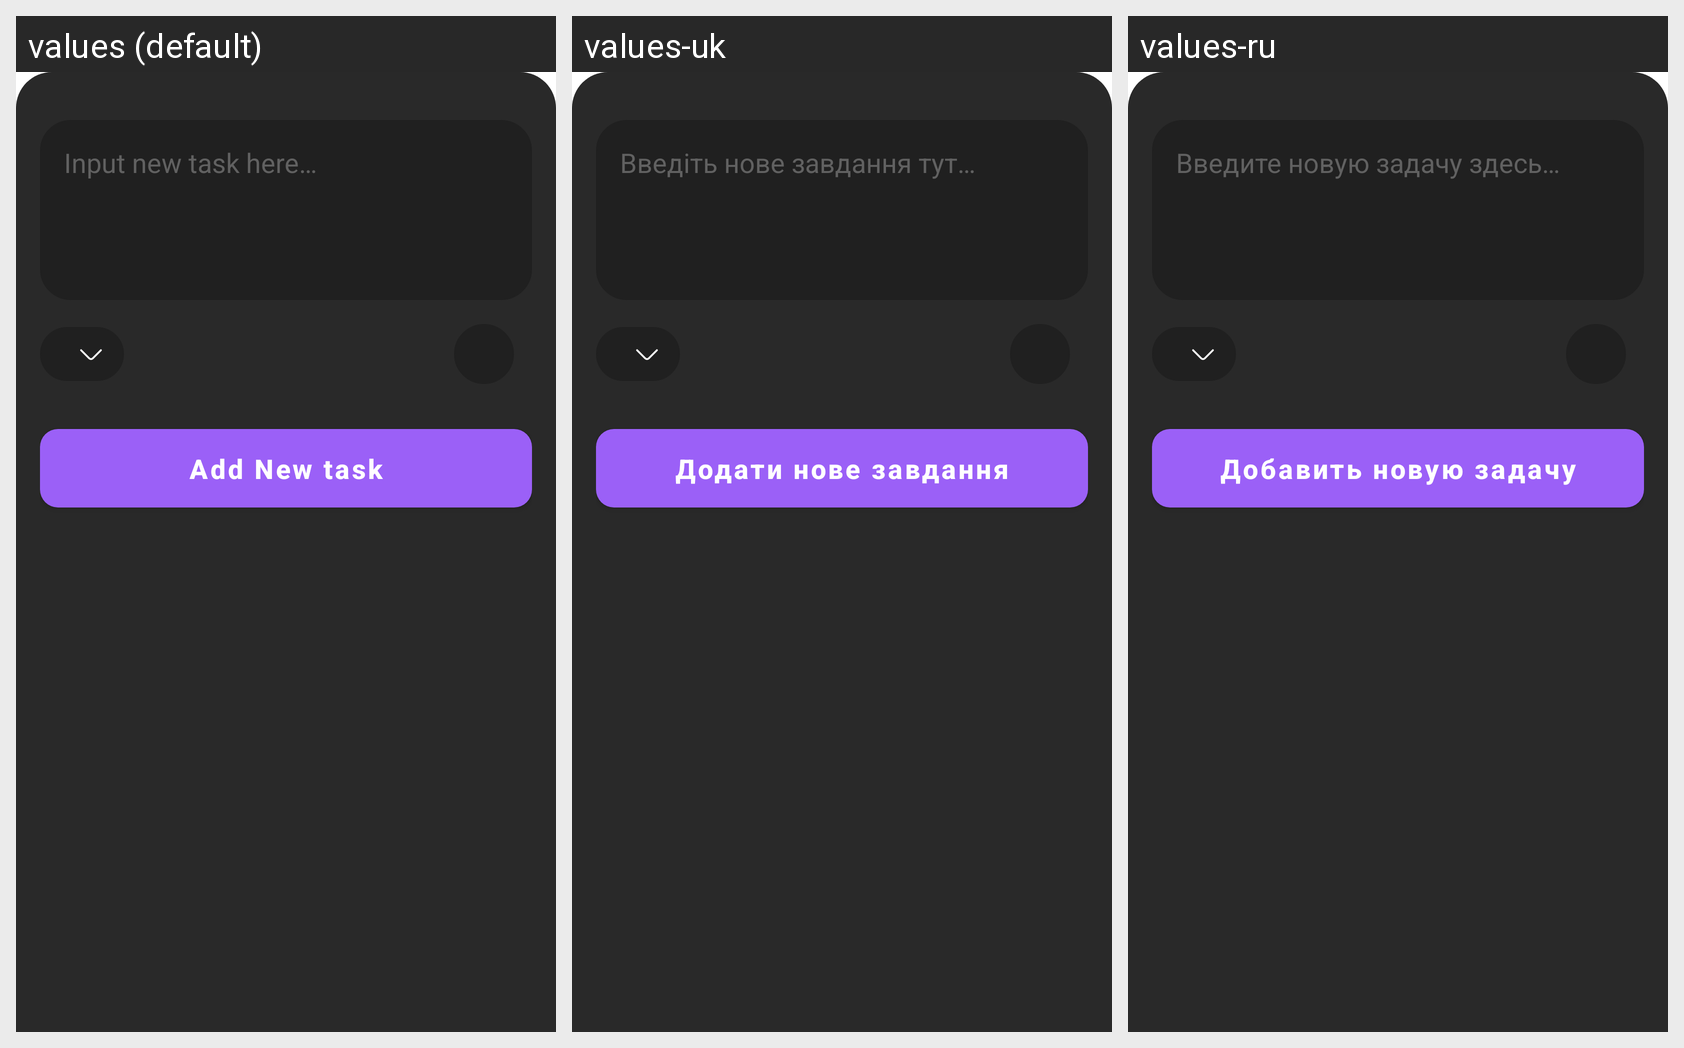

This grid shows one Android layout under several languages. Give, for every string resource on the screen, its name, the default text and each shown locale's text.
Android screen res/layout/create_task.xml rendered under 3 locales, left to right: values (default), values-uk, values-ru. Device: Nexus 5 (rendered at 1080×1920; each locale shown at half size, 540×960, under a caption strip naming it); theme Theme.Todoshka.
Strings drawn on this screen, with the default value and each locale's value (text and hints the layout hard-codes appear in the picture but are not listed):

input_new_task_here
  values: Input new task here…
  values-uk: Введіть нове завдання тут…
  values-ru: Введите новую задачу здесь…

add_new_task
  values: Add New task
  values-uk: Додати нове завдання
  values-ru: Добавить новую задачу
